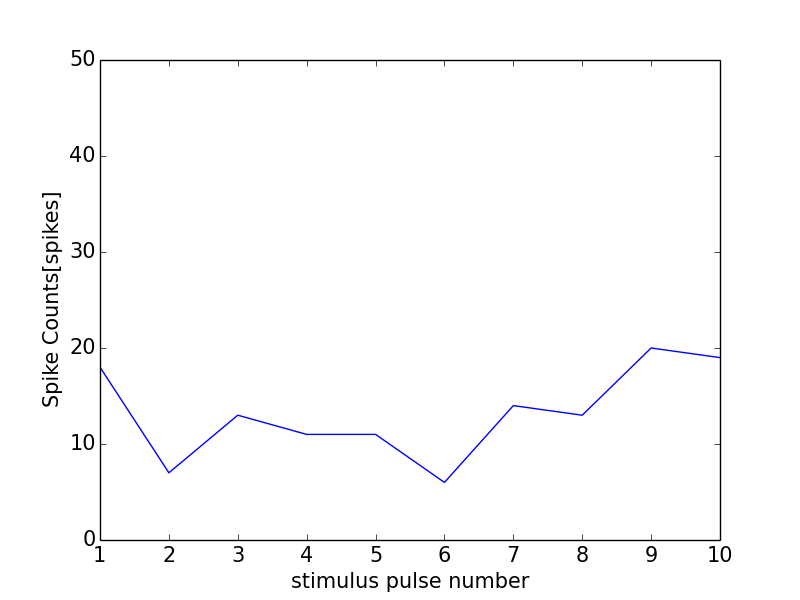

The file beside this chart, header and first rows:
0, 0.0
0, 0
1, 18
2, 7
3, 13
4, 11
5, 11
6, 6
7, 14
8, 13
9, 20
10, 19
11, 0
